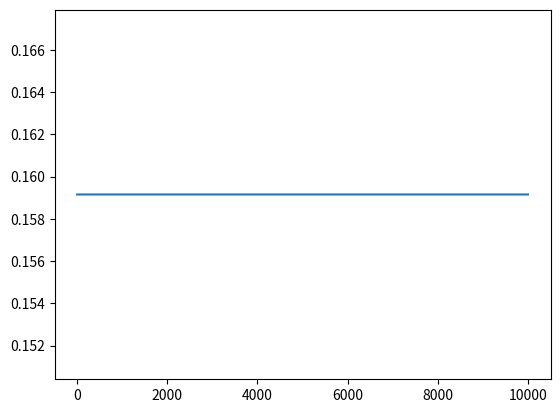

Source code (Python):
from numpy import *
from matplotlib.pyplot import *

N=int(1e4)
x = arange(N)+1

plot(x,ones(N)/(2*pi))
show()